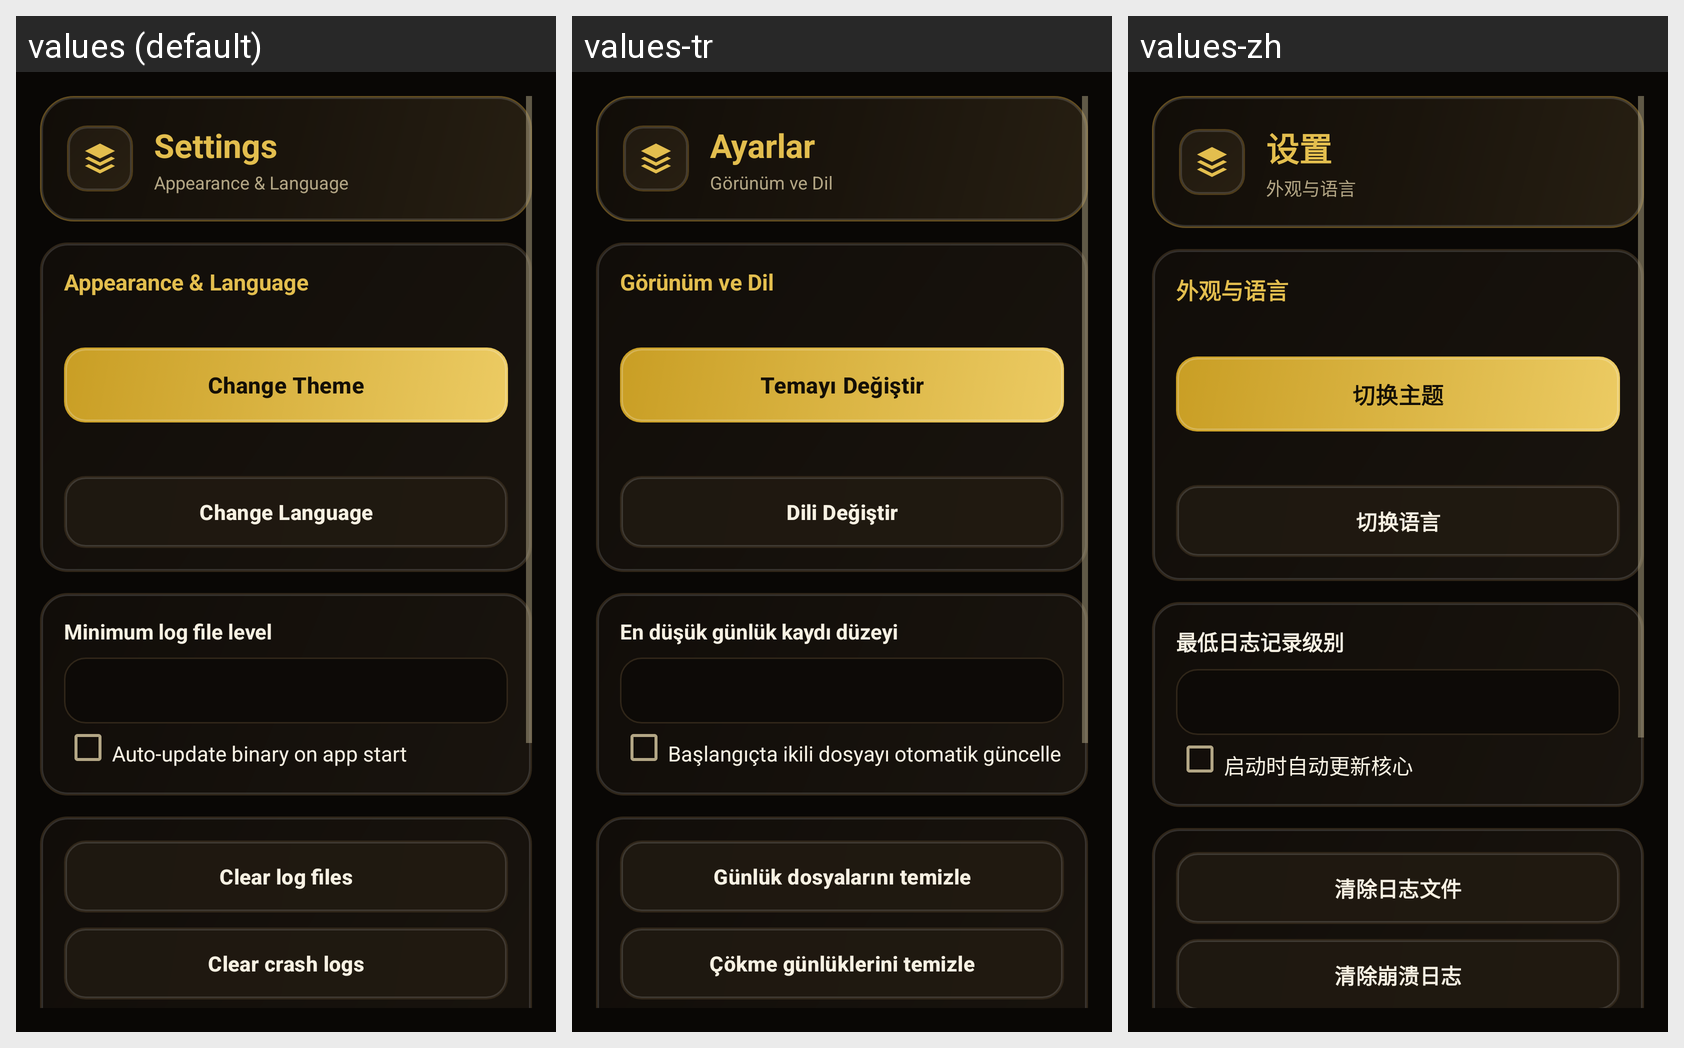

The Android screen above is rendered under several locales of the same app. Produce the string resources it draws, with the default and per-locale values.
Android screen res/layout/activity_settings.xml rendered under 3 locales, left to right: values (default), values-tr, values-zh. Device: Nexus 5 (rendered at 1080×1920; each locale shown at half size, 540×960, under a caption strip naming it); theme DastyabTheme.
Other locales in the repository, not shown: values-ar, values-fa, values-ru.
Strings drawn on this screen, with the default value and each locale's value (text and hints the layout hard-codes, and strings that could not be matched under every locale, appear in the picture but are not listed):

settings_title
  values: Settings
  values-tr: Ayarlar
  values-zh: 设置

settings_appearance_title
  values: Appearance & Language
  values-tr: Görünüm ve Dil
  values-zh: 外观与语言

settings_choose_theme
  values: Change Theme
  values-tr: Temayı Değiştir
  values-zh: 切换主题

settings_choose_language
  values: Change Language
  values-tr: Dili Değiştir
  values-zh: 切换语言

settings_log_level
  values: Minimum log file level
  values-tr: En düşük günlük kaydı düzeyi
  values-zh: 最低日志记录级别

settings_auto_update
  values: Auto-update binary on app start
  values-tr: Başlangıçta ikili dosyayı otomatik güncelle
  values-zh: 启动时自动更新核心

settings_clear_logs
  values: Clear log files
  values-tr: Günlük dosyalarını temizle
  values-zh: 清除日志文件

settings_clear_crash_logs
  values: Clear crash logs
  values-tr: Çökme günlüklerini temizle
  values-zh: 清除崩溃日志
